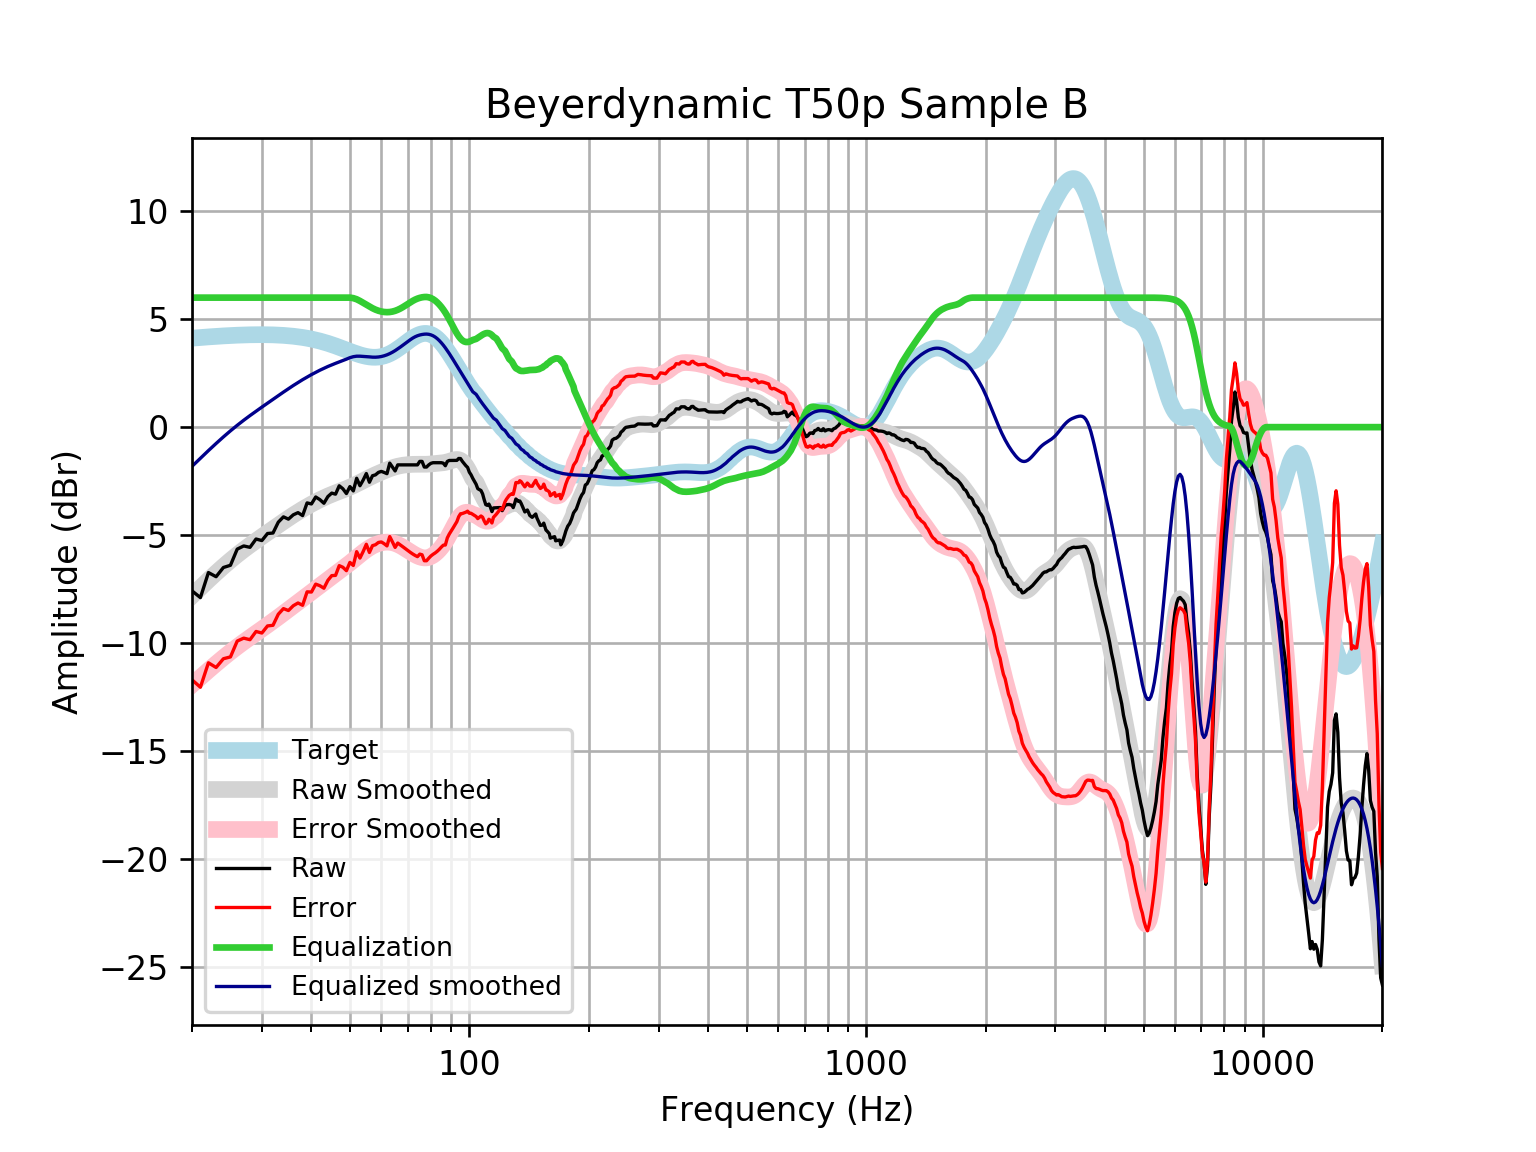

The data file committed next to this chart (first rows):
frequency, raw, error, smoothed, error_smoothed, equalization, equalized_raw, equalized_smoothed, target
20, -7.583, -11.7, -7.816, -11.94, 6, -1.583, -1.816, 4.121
21, -7.897, -12.05, -7.44, -11.59, 6.0, -1.897, -1.44, 4.152
22, -6.736, -10.92, -7.086, -11.27, 6.0, -0.7364, -1.086, 4.18
23, -6.928, -11.13, -6.757, -10.96, 6, -0.9285, -0.757, 4.205
24, -6.501, -10.73, -6.451, -10.68, 6, -0.5013, -0.4515, 4.227
25, -6.399, -10.64, -6.172, -10.42, 6, -0.3995, -0.1715, 4.245
26, -5.65, -9.909, -5.915, -10.17, 6.0, 0.3498, 0.08477, 4.259
27, -5.504, -9.774, -5.681, -9.951, 6.0, 0.4961, 0.3195, 4.271
28, -5.568, -9.846, -5.464, -9.743, 6.0, 0.4323, 0.5358, 4.278
29, -5.183, -9.466, -5.262, -9.545, 6, 0.8173, 0.7376, 4.283
30, -5.254, -9.537, -5.071, -9.355, 6.0, 0.7464, 0.9285, 4.284
31, -4.927, -9.209, -4.889, -9.17, 6, 1.073, 1.111, 4.281
32, -4.904, -9.179, -4.712, -8.987, 6, 1.096, 1.288, 4.275
33, -4.401, -8.666, -4.541, -8.806, 6.0, 1.599, 1.459, 4.265
34, -4.156, -8.407, -4.377, -8.628, 6, 1.844, 1.623, 4.251
35, -4.261, -8.494, -4.22, -8.453, 6, 1.739, 1.78, 4.233
36, -4.061, -8.273, -4.071, -8.282, 6, 1.939, 1.929, 4.211
37, -3.961, -8.146, -3.932, -8.116, 6.0, 2.039, 2.068, 4.185
38, -4.097, -8.252, -3.801, -7.955, 6, 1.903, 2.199, 4.155
39, -3.509, -7.629, -3.679, -7.798, 6.0, 2.491, 2.321, 4.12
40, -3.558, -7.639, -3.566, -7.645, 6, 2.442, 2.434, 4.08
41, -3.236, -7.272, -3.461, -7.496, 6, 2.764, 2.539, 4.037
42, -3.357, -7.346, -3.363, -7.35, 6, 2.643, 2.637, 3.989
43, -3.525, -7.462, -3.273, -7.208, 6, 2.475, 2.727, 3.937
44, -3.217, -7.098, -3.19, -7.07, 6.0, 2.783, 2.81, 3.881
45, -3.055, -6.878, -3.114, -6.936, 6, 2.945, 2.886, 3.823
46, -3.105, -6.867, -3.044, -6.805, 6.0, 2.895, 2.956, 3.762
47, -2.717, -6.416, -2.978, -6.676, 6, 3.283, 3.022, 3.7
48, -2.854, -6.491, -2.914, -6.549, 6.0, 3.146, 3.086, 3.636
49, -3.076, -6.649, -2.85, -6.422, 6, 2.924, 3.15, 3.574
50, -2.754, -6.266, -2.783, -6.294, 6.0, 3.246, 3.217, 3.512
51, -2.955, -6.409, -2.712, -6.165, 5.976, 3.021, 3.264, 3.454
52, -2.368, -5.768, -2.637, -6.037, 5.924, 3.556, 3.287, 3.4
53, -2.714, -6.065, -2.561, -5.913, 5.847, 3.133, 3.287, 3.351
54, -2.452, -5.762, -2.483, -5.795, 5.761, 3.309, 3.277, 3.31
55, -2.15, -5.427, -2.408, -5.686, 5.675, 3.525, 3.267, 3.276
56, -2.553, -5.805, -2.336, -5.591, 5.591, 3.038, 3.255, 3.253
57, -2.251, -5.49, -2.267, -5.51, 5.51, 3.259, 3.242, 3.239
58, -2.211, -5.447, -2.203, -5.444, 5.444, 3.233, 3.24, 3.237
59, -2.096, -5.342, -2.142, -5.393, 5.393, 3.297, 3.25, 3.246
60, -2.05, -5.317, -2.084, -5.356, 5.356, 3.307, 3.272, 3.268
61, -2.099, -5.4, -2.029, -5.334, 5.334, 3.236, 3.305, 3.301
62, -2.155, -5.501, -1.976, -5.327, 5.327, 3.172, 3.35, 3.346
63, -1.667, -5.069, -1.927, -5.333, 5.333, 3.666, 3.406, 3.402
64, -1.849, -5.316, -1.883, -5.354, 5.354, 3.505, 3.471, 3.468
65, -2.03, -5.571, -1.844, -5.388, 5.388, 3.359, 3.545, 3.542
66, -1.748, -5.37, -1.811, -5.436, 5.436, 3.688, 3.625, 3.622
67, -1.748, -5.455, -1.785, -5.494, 5.494, 3.746, 3.709, 3.707
68, -1.748, -5.543, -1.764, -5.561, 5.561, 3.813, 3.796, 3.796
69, -1.748, -5.632, -1.749, -5.633, 5.633, 3.885, 3.884, 3.884
70, -1.748, -5.718, -1.737, -5.706, 5.706, 3.958, 3.97, 3.97
71, -1.748, -5.8, -1.728, -5.779, 5.779, 4.031, 4.051, 4.053
72, -1.748, -5.876, -1.723, -5.849, 5.849, 4.101, 4.126, 4.128
73, -1.748, -5.943, -1.72, -5.912, 5.907, 4.159, 4.187, 4.195
74, -1.748, -5.999, -1.72, -5.968, 5.954, 4.206, 4.234, 4.251
75, -1.587, -5.882, -1.721, -6.012, 5.989, 4.402, 4.269, 4.295
76, -1.587, -5.912, -1.722, -6.043, 6.014, 4.427, 4.292, 4.325
77, -1.848, -6.189, -1.721, -6.058, 6.028, 4.18, 4.307, 4.341
78, -1.849, -6.189, -1.718, -6.055, 6.03, 4.182, 4.312, 4.34
79, -1.748, -6.072, -1.713, -6.033, 6.014, 4.266, 4.301, 4.324
... 553 more rows
